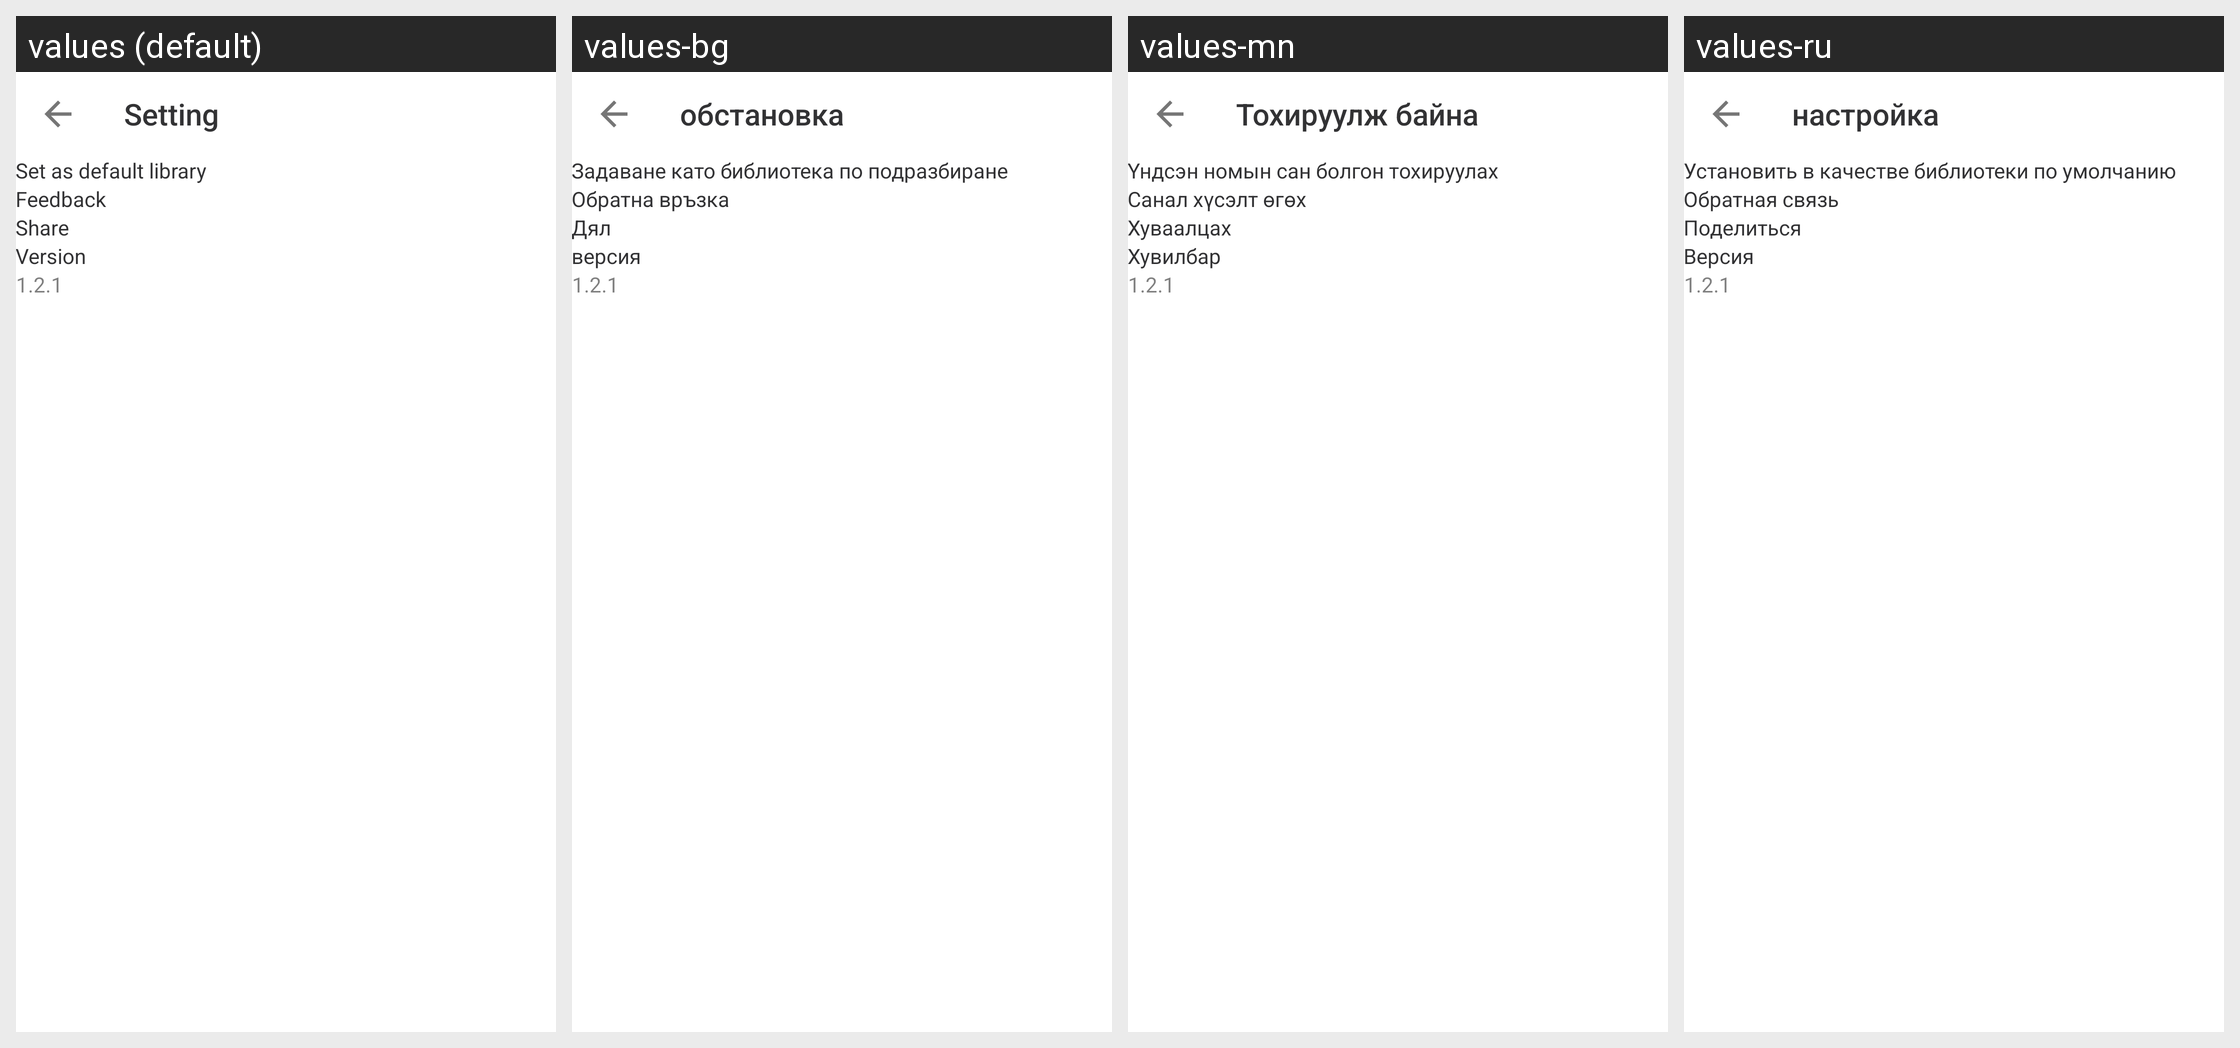

For this localized Android screen grid, give each drawn string resource with its value in every locale shown.
Android screen res/layout/fragment_setting_layout.xml rendered under 4 locales, left to right: values (default), values-bg, values-mn, values-ru. Device: Nexus 5 (rendered at 1080×1920; each locale shown at half size, 540×960, under a caption strip naming it); theme AppTheme.Launcher.
Other locales in the repository, not shown: values-af, values-am, values-ar, values-be, values-bn, values-bs, values-ca, values-co, values-cs, values-da, values-de, values-el, values-es, values-et, values-eu, values-fa, values-fi, values-fr, values-fy, values-ga, values-gl, values-gu, values-haw, values-hr, values-ht, values-hu, values-hy, values-in, values-is, values-it, values-iw, values-ja, values-ka, values-ko, values-ky, values-lb, values-lo, values-lt, values-lv, values-mg, values-mk, values-ms, values-nl, values-no, values-pl, values-pt, values-ro, values-sk, values-sl, values-sm, values-sq, values-sr, values-sv, values-tg, values-th, values-tl, values-tr, values-uk, values-uz, values-vi, values-zh.
Strings drawn on this screen, with the default value and each locale's value (text and hints the layout hard-codes, and strings that could not be matched under every locale, appear in the picture but are not listed):

setting
  values: Setting
  values-bg: обстановка
  values-mn: Тохируулж байна
  values-ru: настройка

set_as_default_library
  values: Set as default library
  values-bg: Задаване като библиотека по подразбиране
  values-mn: Үндсэн номын сан болгон тохируулах
  values-ru: Установить в качестве библиотеки по умолчанию

feedback
  values: Feedback
  values-bg: Обратна връзка
  values-mn: Санал хүсэлт өгөх
  values-ru: Обратная связь

share
  values: Share
  values-bg: Дял
  values-mn: Хуваалцах
  values-ru: Поделиться

version
  values: Version
  values-bg: версия
  values-mn: Хувилбар
  values-ru: Версия
